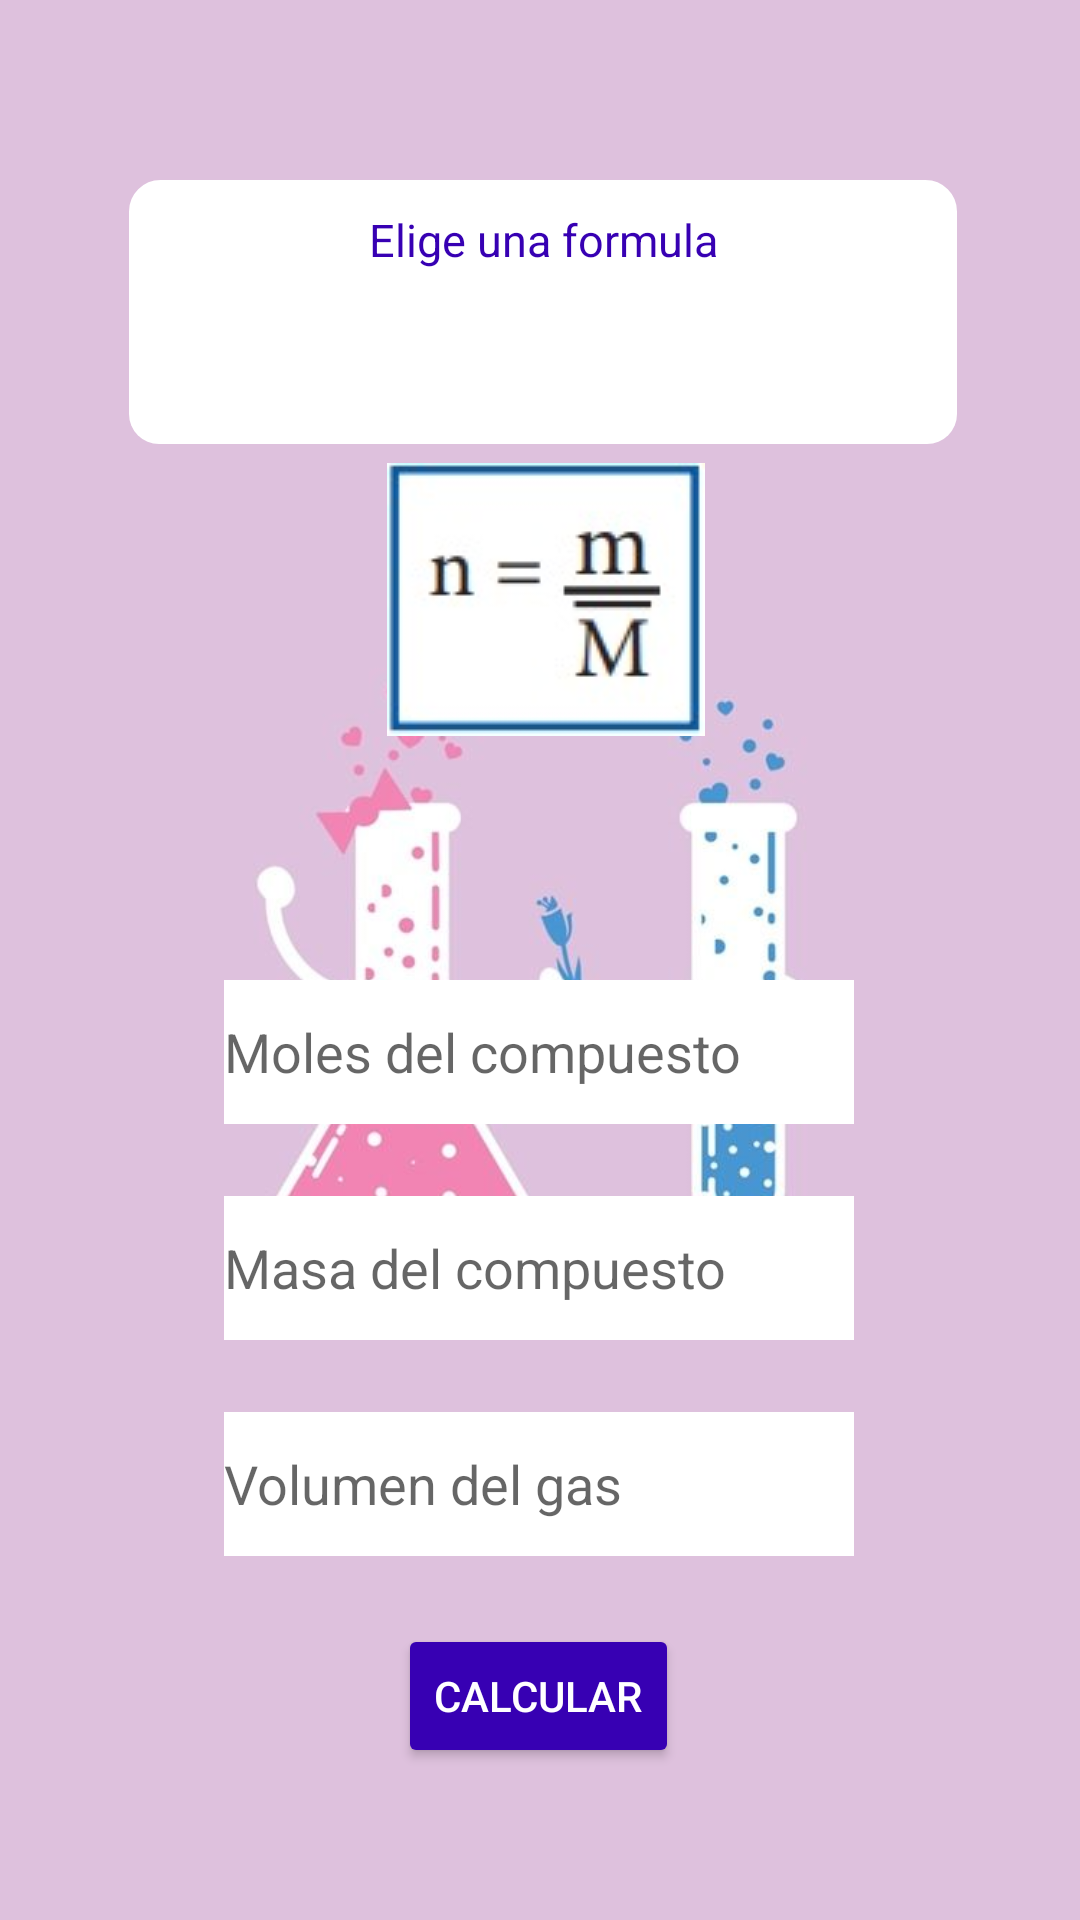

Write the Android layout XML for this screen, with the resource values it uses.
<!-- AndroidManifest.xml: application theme Theme.MyFormula -->
<!-- res/layout/activity_main.xml -->
<?xml version="1.0" encoding="utf-8"?>
<androidx.constraintlayout.widget.ConstraintLayout xmlns:android="http://schemas.android.com/apk/res/android"
    xmlns:app="http://schemas.android.com/apk/res-auto"
    xmlns:tools="http://schemas.android.com/tools"
    android:layout_width="match_parent"
    android:layout_height="match_parent"
    android:background="@drawable/background"
    tools:context=".MainActivity">

    <Spinner
        android:id="@+id/select_formula"
        android:layout_width="276dp"
        android:layout_height="48dp"
        android:background="@drawable/rounded_corner_bottomview"
        app:layout_constraintBottom_toBottomOf="parent"
        app:layout_constraintEnd_toEndOf="parent"
        app:layout_constraintHorizontal_bias="0.511"
        app:layout_constraintStart_toStartOf="parent"
        app:layout_constraintTop_toTopOf="parent"
        app:layout_constraintVertical_bias="0.169" />

    <ImageView
        android:id="@+id/formula_image"
        android:layout_width="wrap_content"
        android:layout_height="wrap_content"
        app:layout_constraintBottom_toBottomOf="parent"
        app:layout_constraintEnd_toEndOf="parent"
        app:layout_constraintHorizontal_bias="0.508"
        app:layout_constraintStart_toStartOf="parent"
        app:layout_constraintTop_toBottomOf="@+id/select_formula"
        app:layout_constraintVertical_bias="0.016"
        app:srcCompat="@drawable/moles_compuesto"
        tools:ignore="ContentDescription,ImageContrastCheck" />

    <Button
        android:id="@+id/verificauno"
        android:layout_width="wrap_content"
        android:layout_height="wrap_content"
        android:backgroundTint="@color/purple_700"
        android:enabled="true"
        android:text="@string/obt_resultado"
        android:textColor="@color/white"
        app:layout_constraintBottom_toBottomOf="parent"
        app:layout_constraintEnd_toEndOf="parent"
        app:layout_constraintHorizontal_bias="0.498"
        app:layout_constraintStart_toStartOf="parent"
        app:layout_constraintTop_toBottomOf="@+id/third_data"
        app:layout_constraintVertical_bias="0.311" />

    <EditText
        android:id="@+id/second_data"
        android:layout_width="wrap_content"
        android:layout_height="wrap_content"
        android:layout_marginTop="24dp"
        android:background="@color/white"
        android:ems="10"
        android:hint="@string/masa_mol"
        android:importantForAutofill="no"
        android:inputType="numberDecimal"
        android:minHeight="48dp"
        app:layout_constraintBottom_toBottomOf="parent"
        app:layout_constraintEnd_toEndOf="parent"
        app:layout_constraintHorizontal_bias="0.497"
        app:layout_constraintStart_toStartOf="parent"
        app:layout_constraintTop_toBottomOf="@+id/first_data"
        app:layout_constraintVertical_bias="0.0" />

    <EditText
        android:id="@+id/third_data"
        android:layout_width="wrap_content"
        android:layout_height="wrap_content"
        android:layout_marginTop="24dp"
        android:background="@color/white"
        android:ems="10"
        android:hint="@string/volumen"
        android:importantForAutofill="no"
        android:inputType="numberDecimal"
        android:minHeight="48dp"
        app:layout_constraintBottom_toBottomOf="parent"
        app:layout_constraintEnd_toEndOf="parent"
        app:layout_constraintHorizontal_bias="0.497"
        app:layout_constraintStart_toStartOf="parent"
        app:layout_constraintTop_toBottomOf="@+id/second_data"
        app:layout_constraintVertical_bias="0.0" />

    <EditText
        android:id="@+id/first_data"
        android:layout_width="wrap_content"
        android:layout_height="wrap_content"
        android:background="@color/white"
        android:ems="10"
        android:hint="@string/num_moles"
        android:importantForAutofill="no"
        android:inputType="numberDecimal"
        android:minHeight="48dp"
        app:layout_constraintBottom_toBottomOf="parent"
        app:layout_constraintEnd_toEndOf="parent"
        app:layout_constraintHorizontal_bias="0.497"
        app:layout_constraintStart_toStartOf="parent"
        app:layout_constraintTop_toBottomOf="@+id/formula_image"
        app:layout_constraintVertical_bias="0.235" />

    <TextView
        android:id="@+id/viewone_result"
        android:layout_width="324dp"
        android:layout_height="62dp"
        android:gravity="center"
        android:textColor="@color/purple_700"
        android:textSize="20sp"
        app:layout_constraintBottom_toBottomOf="parent"
        app:layout_constraintEnd_toEndOf="parent"
        app:layout_constraintHorizontal_bias="0.494"
        app:layout_constraintStart_toStartOf="parent"
        app:layout_constraintTop_toBottomOf="@+id/formula_image"
        app:layout_constraintVertical_bias="0.017"
        tools:ignore="TextSizeCheck"
        tools:text="@string/resultado" />

    <TextView
        android:id="@+id/textSpinner"
        android:layout_width="276dp"
        android:layout_height="40dp"
        android:background="@drawable/rounded_corner_topview"
        android:gravity="center"
        android:text="@string/formula_selection"
        android:textColor="@color/purple_700"
        android:textSize="15sp"
        app:layout_constraintBottom_toTopOf="@+id/select_formula"
        app:layout_constraintEnd_toEndOf="parent"
        app:layout_constraintHorizontal_bias="0.511"
        app:layout_constraintStart_toStartOf="parent"
        app:layout_constraintTop_toTopOf="parent"
        app:layout_constraintVertical_bias="1.0" />

</androidx.constraintlayout.widget.ConstraintLayout>
<!-- resources referenced by this layout -->
<resources>
  <color name="purple_700">#FF3700B3</color>
  <color name="white">#FFFFFFFF</color>
  <!-- drawable background: png bitmap (drawable, 159999 bytes) -->
  <!-- drawable moles_compuesto: png bitmap (drawable, 9499 bytes) -->
  <!-- drawable rounded_corner_bottomview (drawable) -->
  <?xml version="1.0" encoding="utf-8"?>
  <shape
      xmlns:android="http://schemas.android.com/apk/res/android"
      android:shape="rectangle">
      
      <stroke android:width="0dp" android:color="@color/white" />
      
      <solid android:color="@color/white" />
      <corners
          android:bottomRightRadius="10dp"
          android:bottomLeftRadius="10dp" />
  </shape>
  <!-- drawable rounded_corner_topview (drawable) -->
  <?xml version="1.0" encoding="utf-8"?>
  <shape
      xmlns:android="http://schemas.android.com/apk/res/android"
      android:shape="rectangle">
      
      <stroke android:width="1dp" android:color="@color/white" />
      
      <solid android:color="@color/white" />
      <corners
          android:topRightRadius="10dp"
          android:topLeftRadius="10dp" />
  </shape>
  <string name="formula_selection">Elige una formula</string>
  <string name="masa_mol">Masa del compuesto</string>
  <string name="num_moles">Moles del compuesto</string>
  <string name="obt_resultado">Calcular</string>
  <string name="resultado">Aqui va el resultado</string>
  <string name="volumen">Volumen del gas</string>
  <style name="Theme.MyFormula" parent="Theme.MaterialComponents.DayNight.DarkActionBar">
          
          <item name="colorPrimary">@color/purple_500</item>
          <item name="colorPrimaryVariant">@color/purple_700</item>
          <item name="colorOnPrimary">@color/white</item>
          
          <item name="colorSecondary">@color/teal_200</item>
          <item name="colorSecondaryVariant">@color/teal_700</item>
          <item name="colorOnSecondary">@color/black</item>
          
          <item name="android:statusBarColor">?attr/colorPrimaryVariant</item>
          
      </style>
  <color name="purple_500">#FF6200EE</color>
  <color name="teal_200">#FF03DAC5</color>
  <color name="teal_700">#FF018786</color>
  <color name="black">#FF000000</color>
</resources>
